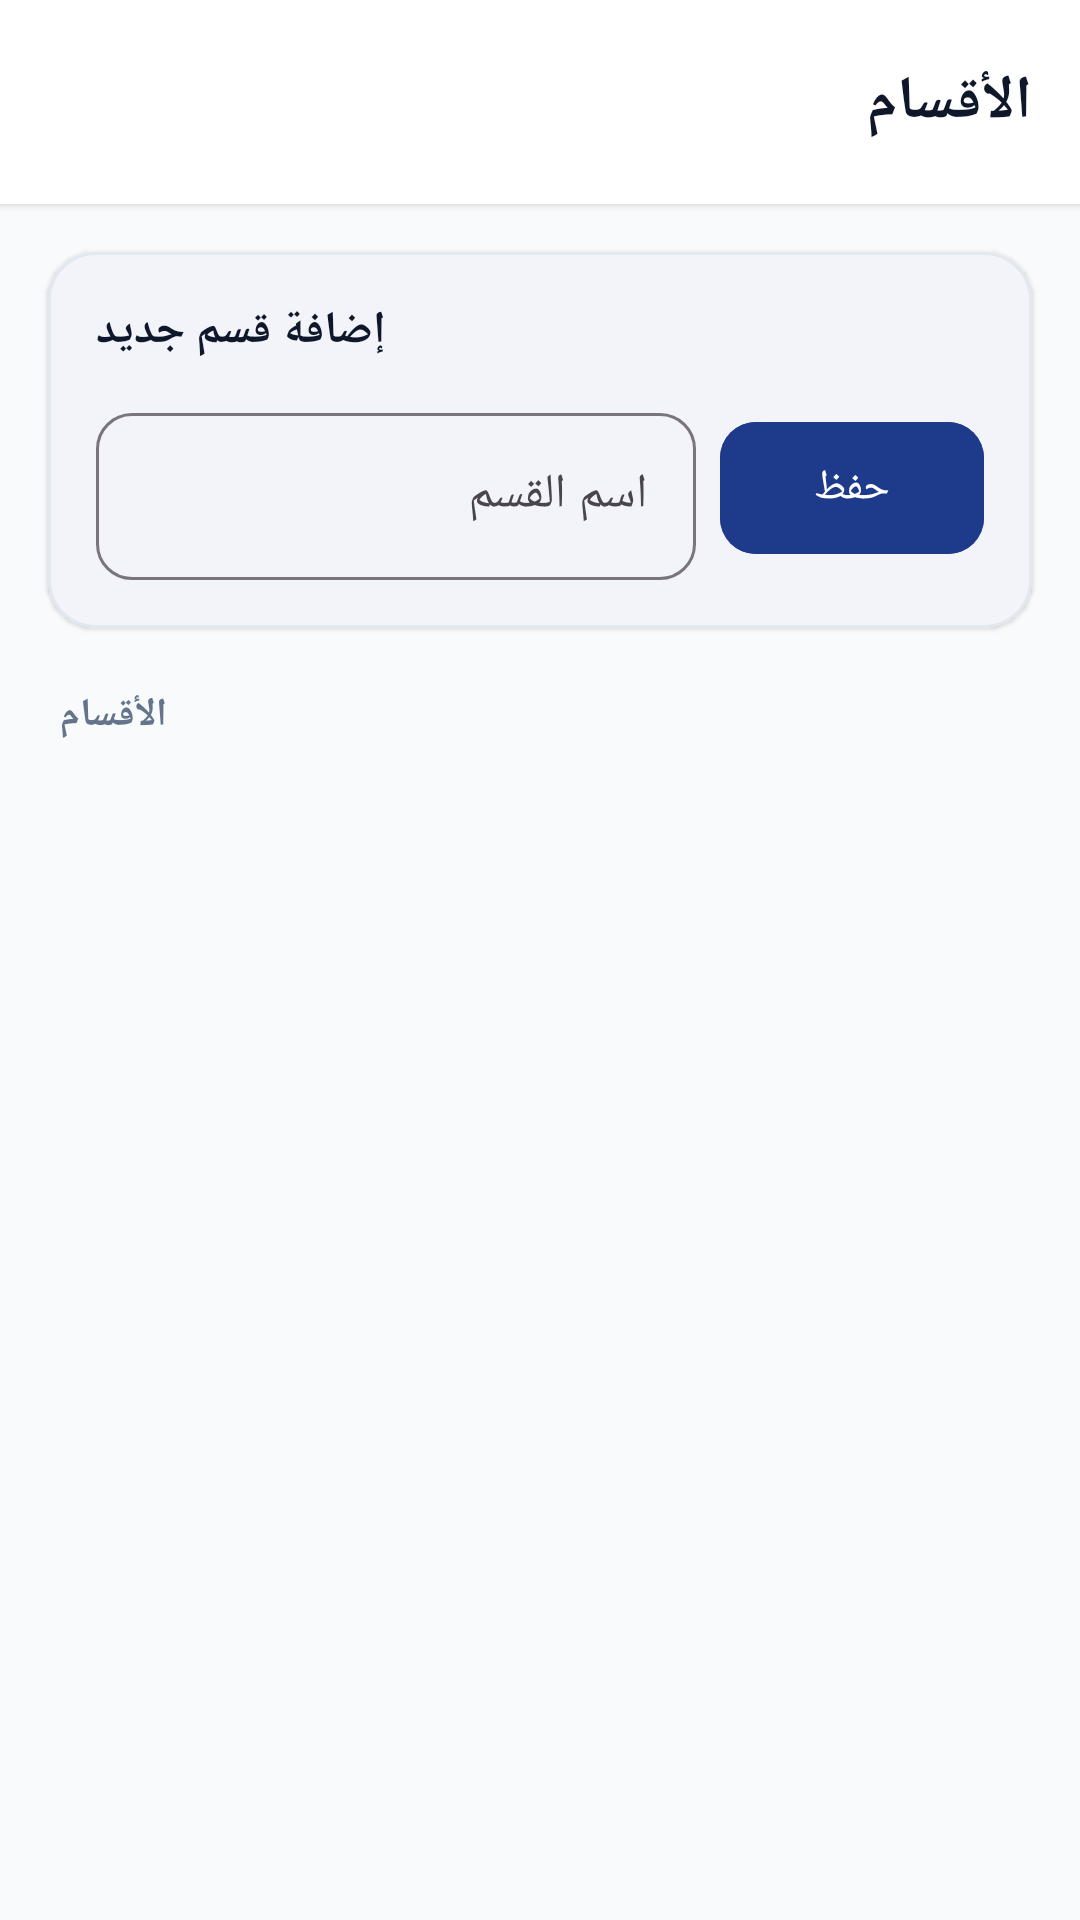

Reconstruct the res/layout file that produces this screen, plus the resources it refers to.
<!-- AndroidManifest.xml: application theme Theme.Drogri -->
<!-- res/layout/activity_categories.xml -->
<?xml version="1.0" encoding="utf-8"?>
<LinearLayout
    xmlns:android="http://schemas.android.com/apk/res/android"
    xmlns:app="http://schemas.android.com/apk/res-auto"
    xmlns:tools="http://schemas.android.com/tools"
    android:layout_width="match_parent"
    android:layout_height="match_parent"
    android:background="@color/background"
    android:orientation="vertical">

    
    <LinearLayout
        android:layout_width="match_parent"
        android:layout_height="wrap_content"
        android:background="@color/surface"
        android:elevation="2dp"
        android:gravity="center_vertical"
        android:orientation="horizontal"
        android:paddingStart="8dp"
        android:paddingTop="12dp"
        android:paddingEnd="16dp"
        android:paddingBottom="12dp">

        <ImageButton
            android:id="@+id/btn_back"
            android:layout_width="44dp"
            android:layout_height="44dp"
            android:background="?attr/selectableItemBackgroundBorderless"
            android:contentDescription="@string/cancel"
            android:src="@drawable/ic_arrow_back"
            app:tint="@color/text_primary" />

        <TextView
            android:layout_width="0dp"
            android:layout_height="wrap_content"
            android:layout_marginStart="8dp"
            android:layout_weight="1"
            android:text="@string/categories_title"
            android:textColor="@color/text_primary"
            android:textSize="20sp"
            android:textStyle="bold" />
    </LinearLayout>

    
    <com.google.android.material.card.MaterialCardView
        android:layout_width="match_parent"
        android:layout_height="wrap_content"
        android:layout_marginStart="16dp"
        android:layout_marginTop="16dp"
        android:layout_marginEnd="16dp"
        android:layout_marginBottom="12dp"
        app:cardBackgroundColor="@color/surface"
        app:cardCornerRadius="16dp"
        app:cardElevation="1dp"
        app:strokeColor="@color/card_stroke"
        app:strokeWidth="1dp">

        <LinearLayout
            android:layout_width="match_parent"
            android:layout_height="wrap_content"
            android:orientation="vertical"
            android:padding="16dp">

            <TextView
                android:layout_width="wrap_content"
                android:layout_height="wrap_content"
                android:text="@string/add_category"
                android:textColor="@color/text_primary"
                android:textSize="15sp"
                android:textStyle="bold" />

            <LinearLayout
                android:layout_width="match_parent"
                android:layout_height="wrap_content"
                android:layout_marginTop="12dp"
                android:gravity="center_vertical"
                android:orientation="horizontal">

                <com.google.android.material.textfield.TextInputLayout
                    android:id="@+id/til_category_name"
                    style="@style/Widget.Material3.TextInputLayout.OutlinedBox"
                    android:layout_width="0dp"
                    android:layout_height="wrap_content"
                    android:layout_marginEnd="8dp"
                    android:layout_weight="1"
                    android:hint="@string/category_name"
                    app:boxCornerRadiusBottomEnd="12dp"
                    app:boxCornerRadiusBottomStart="12dp"
                    app:boxCornerRadiusTopEnd="12dp"
                    app:boxCornerRadiusTopStart="12dp">

                    <com.google.android.material.textfield.TextInputEditText
                        android:id="@+id/et_category_name"
                        android:layout_width="match_parent"
                        android:layout_height="wrap_content"
                        android:inputType="textCapWords"
                        android:maxLines="1"
                        android:textColor="@color/text_primary" />
                </com.google.android.material.textfield.TextInputLayout>

                <com.google.android.material.button.MaterialButton
                    android:id="@+id/btn_add_category"
                    android:layout_width="wrap_content"
                    android:layout_height="52dp"
                    android:backgroundTint="?attr/colorPrimary"
                    android:text="@string/save"
                    android:textColor="@color/white"
                    app:cornerRadius="12dp" />
            </LinearLayout>

        </LinearLayout>
    </com.google.android.material.card.MaterialCardView>

    
    <TextView
        android:layout_width="wrap_content"
        android:layout_height="wrap_content"
        android:layout_marginStart="20dp"
        android:layout_marginTop="8dp"
        android:layout_marginBottom="6dp"
        android:text="@string/categories_title"
        android:textColor="@color/text_secondary"
        android:textSize="13sp"
        android:textStyle="bold" />

    
    <androidx.recyclerview.widget.RecyclerView
        android:id="@+id/rv_categories"
        android:layout_width="match_parent"
        android:layout_height="0dp"
        android:layout_weight="1"
        android:clipToPadding="false"
        android:paddingBottom="16dp"
        app:layoutManager="androidx.recyclerview.widget.LinearLayoutManager"
        tools:listitem="@layout/item_category_manage" />

</LinearLayout>
<!-- res/layout/item_category_manage.xml (included above) -->
<?xml version="1.0" encoding="utf-8"?>
<com.google.android.material.card.MaterialCardView
    xmlns:android="http://schemas.android.com/apk/res/android"
    xmlns:app="http://schemas.android.com/apk/res-auto"
    xmlns:tools="http://schemas.android.com/tools"
    android:id="@+id/card_category"
    android:layout_width="match_parent"
    android:layout_height="wrap_content"
    android:layout_marginStart="16dp"
    android:layout_marginTop="6dp"
    android:layout_marginEnd="16dp"
    android:layout_marginBottom="6dp"
    android:clickable="true"
    android:focusable="true"
    android:foreground="?attr/selectableItemBackground"
    app:cardBackgroundColor="@color/surface"
    app:cardCornerRadius="14dp"
    app:cardElevation="1dp"
    app:strokeColor="@color/card_stroke"
    app:strokeWidth="1dp">

    <LinearLayout
        android:layout_width="match_parent"
        android:layout_height="wrap_content"
        android:gravity="center_vertical"
        android:orientation="horizontal"
        android:padding="14dp">

        
        <FrameLayout
            android:layout_width="44dp"
            android:layout_height="44dp"
            android:background="@drawable/bg_badge_primary">

            <ImageView
                android:layout_width="22dp"
                android:layout_height="22dp"
                android:layout_gravity="center"
                android:src="@drawable/ic_category"
                android:contentDescription="@null"
                app:tint="@color/primary" />
        </FrameLayout>

        
        <LinearLayout
            android:id="@+id/layout_category_info"
            android:layout_width="0dp"
            android:layout_height="wrap_content"
            android:layout_marginStart="14dp"
            android:layout_weight="1"
            android:orientation="vertical">

            <TextView
                android:id="@+id/tv_category_name"
                android:layout_width="wrap_content"
                android:layout_height="wrap_content"
                android:textColor="@color/text_primary"
                android:textSize="15sp"
                android:textStyle="bold"
                tools:text="Electronics" />

            <TextView
                android:id="@+id/tv_product_count"
                android:layout_width="wrap_content"
                android:layout_height="wrap_content"
                android:layout_marginTop="2dp"
                android:textColor="@color/text_secondary"
                android:textSize="12sp"
                tools:text="14 products" />
        </LinearLayout>

        
        <ImageButton
            android:id="@+id/btn_edit_category"
            android:layout_width="40dp"
            android:layout_height="40dp"
            android:background="?attr/selectableItemBackgroundBorderless"
            android:contentDescription="@string/edit_category"
            android:src="@drawable/ic_edit"
            app:tint="@color/primary" />

        
        <ImageButton
            android:id="@+id/btn_delete_category"
            android:layout_width="40dp"
            android:layout_height="40dp"
            android:layout_marginStart="4dp"
            android:background="?attr/selectableItemBackgroundBorderless"
            android:contentDescription="@string/delete_category"
            android:src="@drawable/ic_delete"
            app:tint="@color/danger" />

    </LinearLayout>

</com.google.android.material.card.MaterialCardView>
<!-- resources referenced by this layout -->
<resources>
  <color name="background">#F8FAFC</color>
  <color name="card_stroke">#E2E8F0</color>
  <color name="danger">#DC2626</color>
  <color name="primary">#1E3A8A</color>
  <color name="surface">#FFFFFF</color>
  <color name="text_primary">#0F172A</color>
  <color name="text_secondary">#64748B</color>
  <color name="white">#FFFFFF</color>
  <!-- drawable ic_category (drawable) -->
  <vector xmlns:android="http://schemas.android.com/apk/res/android"
      android:width="24dp"
      android:height="24dp"
      android:viewportWidth="24"
      android:viewportHeight="24">
      <path
          android:fillColor="?attr/colorPrimary"
          android:pathData="M12,2l-5.5,9h11zM17.5,13c-2.49,0 -4.5,2.01 -4.5,4.5s2.01,4.5 4.5,4.5 4.5,-2.01 4.5,-4.5 -2.01,-4.5 -4.5,-4.5zM3,13.5h8v8H3z"/>
  </vector>
  <!-- drawable ic_delete (drawable) -->
  <vector xmlns:android="http://schemas.android.com/apk/res/android"
      android:width="24dp"
      android:height="24dp"
      android:viewportWidth="24"
      android:viewportHeight="24">
      <path
          android:fillColor="@color/danger"
          android:pathData="M6,19c0,1.1 0.9,2 2,2h8c1.1,0 2,-0.9 2,-2V7H6v12zM19,4h-3.5l-1,-1h-5l-1,1H5v2h14V4z"/>
  </vector>
  <string name="add_category">إضافة قسم جديد</string>
  <string name="cancel">إلغاء</string>
  <string name="categories_title">الأقسام</string>
  <string name="category_name">اسم القسم</string>
  <string name="delete_category">حذف القسم</string>
  <string name="edit_category">تعديل القسم</string>
  <string name="save">حفظ</string>
  <style name="Theme.Drogri" parent="Base.Theme.Drogri" />
  <style name="Base.Theme.Drogri" parent="Theme.Material3.DayNight.NoActionBar">
          
          <item name="colorPrimary">@color/primary</item>
          <item name="colorAccent">?attr/colorPrimary</item>
          <item name="colorControlActivated">?attr/colorPrimary</item>
          <item name="colorPrimaryVariant">@color/primary_variant</item>
          <item name="colorOnPrimary">@color/white</item>
          <item name="colorSecondary">@color/accent_green</item>
          <item name="colorOnSecondary">@color/white</item>
  
          
          <item name="android:windowBackground">@color/background</item>
          <item name="colorSurface">@color/surface</item>
          <item name="colorOnSurface">@color/text_primary</item>
  
          
          <item name="android:statusBarColor">@color/background</item>
          <item name="android:windowLightStatusBar">true</item>
  
          
          <item name="fontFamily">sans-serif</item>
          <item name="android:fontFamily">sans-serif</item>
      </style>
  <color name="primary_variant">#172554</color>
  <color name="accent_green">#059669</color>
</resources>
